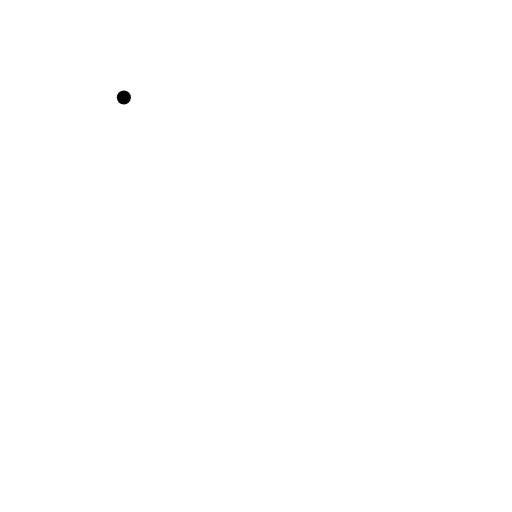
t = 0.00 s
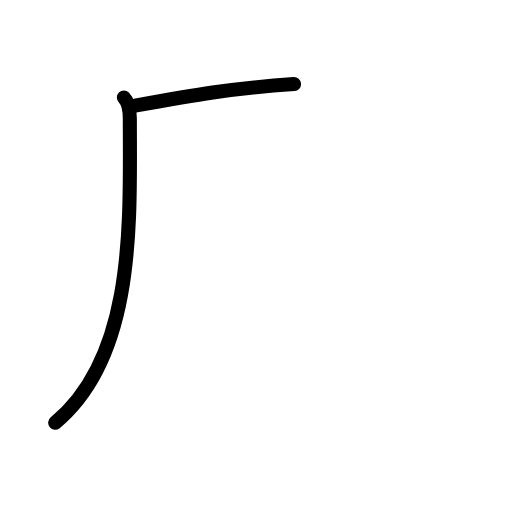
t = 1.19 s
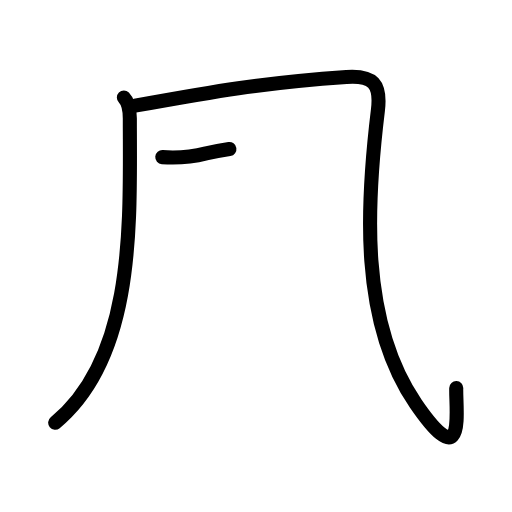
t = 2.42 s
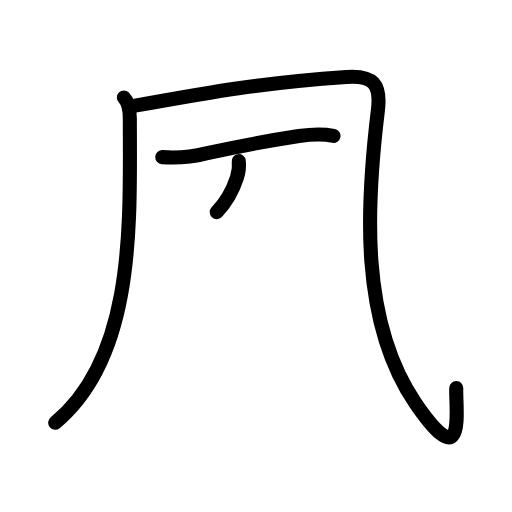
t = 3.63 s
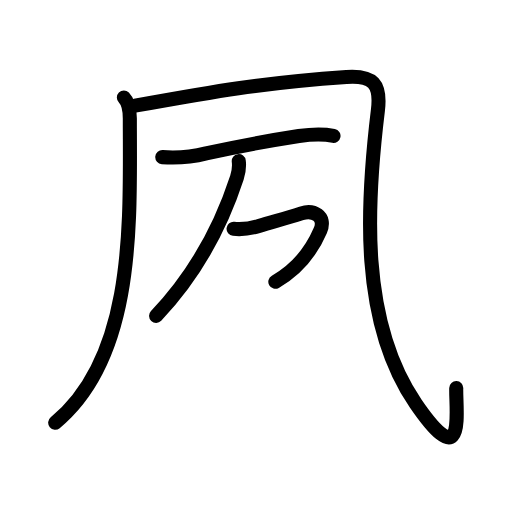
t = 4.81 s
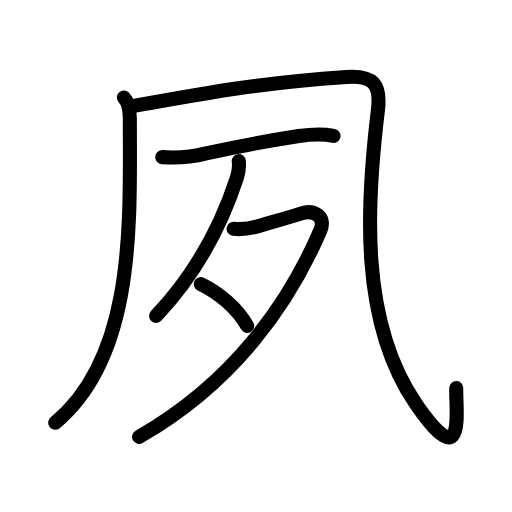
t = 6.00 s

The animated SVG that drew these frames (rendered in a browser with its animation timeline set to each time). Animation: 21 SMIL elements (animate=21); one cycle of 6.00 s.

<?xml version="1.0" encoding="UTF-8"?>
<!--
AniKanjiVG is licensed by CC-BY-SA Paul C. Sommerhoff (https://bitbucket.org/sommerhoff/anikanjivg).
AniKanjiVG uses KanjiVG which is licensed by CC-BY-SA Ulrich Apel (http://kanjivg.tagaini.net).
See also http://creativecommons.org/licenses/by-sa/3.0/
-->
<svg xmlns:kvg='http://kanjivg.tagaini.net' xmlns='http://www.w3.org/2000/svg' width='109' height='109' viewBox='0 0 109 109' style='fill:none;stroke:#000000;stroke-width:3;stroke-linecap:round;stroke-linejoin:round;' id="kvg:kanji_05919"><g id="kvg:05919" kvg:element="夙"><g id="kvg:05919-g1" kvg:element="几" kvg:radical="nelson"><g id="kvg:05919-g2" kvg:element="丿"><path id="kvg:05919-s1" kvg:type="㇒" d="M26.37,20.75c1,1,1.27,2.5,1.27,4.49C27.64,46.81,29,75.75,11.75,90"><animate attributeName="d" begin="0.0s" dur="0.5s" from="M26.37,20.75C26.37,20.75,26.37,20.75,26.37,20.75" to="M26.37,20.75c1,1,1.27,2.5,1.27,4.49" />
<animate attributeName="d" begin="0.5s" dur="0.5s" from="M26.37,20.75c1,1,1.27,2.5,1.27,4.49c0,0,0,0,0,0,0" to="M26.37,20.75c1,1,1.27,2.5,1.27,4.49C27.64,46.81,29,75.75,11.75,90" />
</path>
</g>
<path id="kvg:05919-s2" kvg:type="㇈a" d="M28.75,22.5c16.7-3.02,26.95-4.87,45-6.12c5.69-0.4,7.39,1.5,6.7,7.14c-2.39,19.68-4.01,44.76,8.04,62.38c10.81,15.79,8.48,1.27,8.64-3.27"><animate attributeName="d" begin="1.0s" dur="0.25s" from="M28.75,22.5C28.75,22.5,28.75,22.5,28.75,22.5" to="M28.75,22.5c16.7-3.02,26.95-4.87,45-6.12" />
<animate attributeName="d" begin="1.25s" dur="0.25s" from="M28.75,22.5c16.7-3.02,26.95-4.87,45-6.12c0,0,0,0,0,0,0" to="M28.75,22.5c16.7-3.02,26.95-4.87,45-6.12c5.69-0.4,7.39,1.5,6.7,7.14" />
<animate attributeName="d" begin="1.5s" dur="0.25s" from="M28.75,22.5c16.7-3.02,26.95-4.87,45-6.12c5.69-0.4,7.39,1.5,6.7,7.14c0,0,0,0,0,0,0" to="M28.75,22.5c16.7-3.02,26.95-4.87,45-6.12c5.69-0.4,7.39,1.5,6.7,7.14c-2.39,19.68-4.01,44.76,8.04,62.38" />
<animate attributeName="d" begin="1.75s" dur="0.25s" from="M28.75,22.5c16.7-3.02,26.95-4.87,45-6.12c5.69-0.4,7.39,1.5,6.7,7.14c-2.39,19.68-4.01,44.76,8.04,62.38c0,0,0,0,0,0,0" to="M28.75,22.5c16.7-3.02,26.95-4.87,45-6.12c5.69-0.4,7.39,1.5,6.7,7.14c-2.39,19.68-4.01,44.76,8.04,62.38c10.81,15.79,8.48,1.27,8.64-3.27" />
<animate attributeName="d" begin="0s" dur="1.0s" from="M-100,-100" to="M-100,-100" />
</path>
</g>
<g id="kvg:05919-g3" kvg:element="歹"><g id="kvg:05919-g4" kvg:element="一"><path id="kvg:05919-s3" kvg:type="㇐" d="M34.55,33.45c3.18,0.24,6.29-0.03,9.33-0.79c6.18-1.38,13.89-2.79,19.75-3.7c2.47-0.34,4.92-0.51,7.37-0.03"><animate attributeName="d" begin="2.0s" dur="0.3333333333333333s" from="M34.55,33.45C34.55,33.45,34.55,33.45,34.55,33.45" to="M34.55,33.45c3.18,0.24,6.29-0.03,9.33-0.79" />
<animate attributeName="d" begin="2.3333333333333335s" dur="0.3333333333333333s" from="M34.55,33.45c3.18,0.24,6.29-0.03,9.33-0.79c0,0,0,0,0,0,0" to="M34.55,33.45c3.18,0.24,6.29-0.03,9.33-0.79c6.18-1.38,13.89-2.79,19.75-3.7" />
<animate attributeName="d" begin="2.6666666666666665s" dur="0.3333333333333333s" from="M34.55,33.45c3.18,0.24,6.29-0.03,9.33-0.79c6.18-1.38,13.89-2.79,19.75-3.7c0,0,0,0,0,0,0" to="M34.55,33.45c3.18,0.24,6.29-0.03,9.33-0.79c6.18-1.38,13.89-2.79,19.75-3.7c2.47-0.34,4.92-0.51,7.37-0.03" />
<animate attributeName="d" begin="0s" dur="2.0s" from="M-100,-100" to="M-100,-100" />
</path>
</g>
<g id="kvg:05919-g5" kvg:element="夕" kvg:radical="tradit"><path id="kvg:05919-s4" kvg:type="㇒" d="M50.83,34.3c0.17,1.33,0,2.29-0.39,3.5c-2.65,8.13-7.8,19.53-17.21,29.45"><animate attributeName="d" begin="3.0s" dur="0.5s" from="M50.83,34.3C50.83,34.3,50.83,34.3,50.83,34.3" to="M50.83,34.3c0.17,1.33,0,2.29-0.39,3.5" />
<animate attributeName="d" begin="3.5s" dur="0.5s" from="M50.83,34.3c0.17,1.33,0,2.29-0.39,3.5c0,0,0,0,0,0,0" to="M50.83,34.3c0.17,1.33,0,2.29-0.39,3.5c-2.65,8.13-7.8,19.53-17.21,29.45" />
<animate attributeName="d" begin="0s" dur="3.0s" from="M-100,-100" to="M-100,-100" />
</path>
<path id="kvg:05919-s5" kvg:type="㇇" d="M49.73,48.72c1.86,0.2,3.63-0.08,5.39-0.62c3.13-0.97,5.38-1.47,9.05-2.68c2.5-0.82,5.36,0.55,4.01,3.68C61.5,64.62,49.75,81.5,29.61,93"><animate attributeName="d" begin="4.0s" dur="0.25s" from="M49.73,48.72C49.73,48.72,49.73,48.72,49.73,48.72" to="M49.73,48.72c1.86,0.2,3.63-0.08,5.39-0.62" />
<animate attributeName="d" begin="4.25s" dur="0.25s" from="M49.73,48.72c1.86,0.2,3.63-0.08,5.39-0.62c0,0,0,0,0,0,0" to="M49.73,48.72c1.86,0.2,3.63-0.08,5.39-0.62c3.13-0.97,5.38-1.47,9.05-2.68" />
<animate attributeName="d" begin="4.5s" dur="0.25s" from="M49.73,48.72c1.86,0.2,3.63-0.08,5.39-0.62c3.13-0.97,5.38-1.47,9.05-2.68c0,0,0,0,0,0,0" to="M49.73,48.72c1.86,0.2,3.63-0.08,5.39-0.62c3.13-0.97,5.38-1.47,9.05-2.68c2.5-0.82,5.36,0.55,4.01,3.68" />
<animate attributeName="d" begin="4.75s" dur="0.25s" from="M49.73,48.72c1.86,0.2,3.63-0.08,5.39-0.62c3.13-0.97,5.38-1.47,9.05-2.68c2.5-0.82,5.36,0.55,4.01,3.68c0,0,0,0,0,0,0" to="M49.73,48.72c1.86,0.2,3.63-0.08,5.39-0.62c3.13-0.97,5.38-1.47,9.05-2.68c2.5-0.82,5.36,0.55,4.01,3.68C61.5,64.62,49.75,81.5,29.61,93" />
<animate attributeName="d" begin="0s" dur="4.0s" from="M-100,-100" to="M-100,-100" />
</path>
<path id="kvg:05919-s6" kvg:type="㇔" d="M42.75,60.5c3.95,1.92,7.75,5.12,9.88,8.88"><animate attributeName="d" begin="5.0s" dur="1.0s" from="M42.75,60.5C42.75,60.5,42.75,60.5,42.75,60.5" to="M42.75,60.5c3.95,1.92,7.75,5.12,9.88,8.88" />
<animate attributeName="d" begin="0s" dur="5.0s" from="M-100,-100" to="M-100,-100" />
</path>
</g>
</g>
</g>
</svg>
